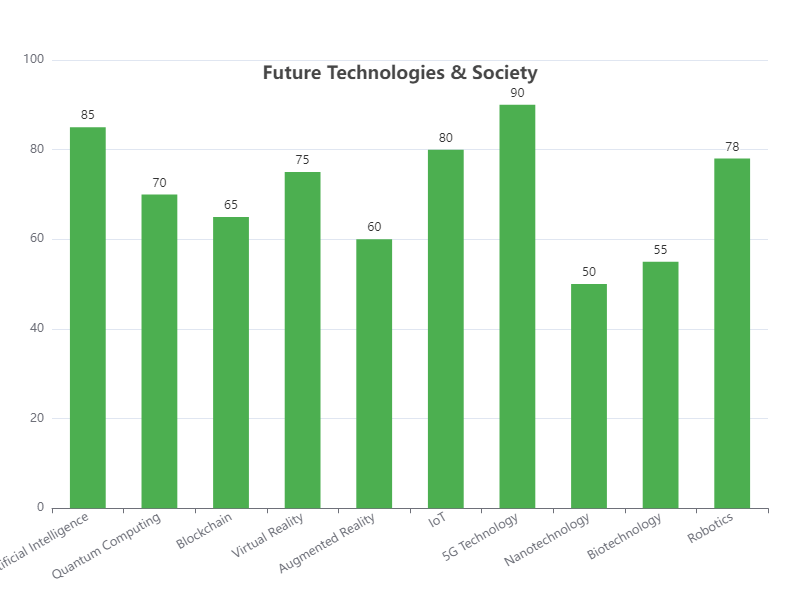

Source data for this figure (header and first rows):
Category, Value
Artificial Intelligence, 85
Quantum Computing, 70
Blockchain, 65
Virtual Reality, 75
Augmented Reality, 60
IoT, 80
5G Technology, 90
Nanotechnology, 50
Biotechnology, 55
Robotics, 78
